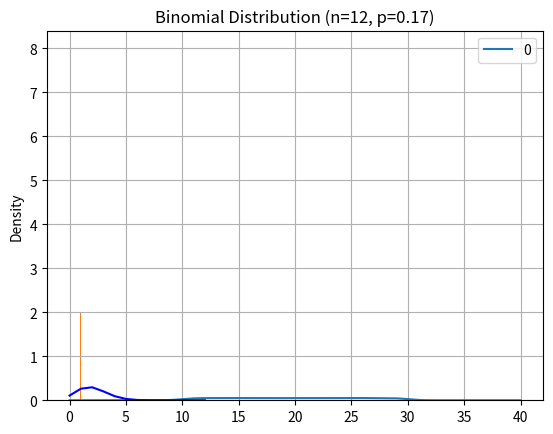
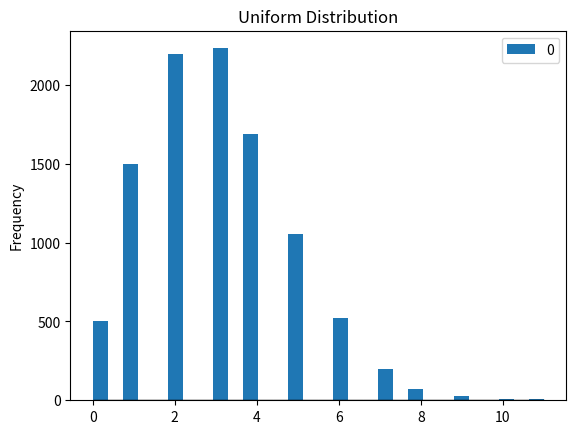

Write Python code to recreate these figures, in order.
# -*- coding: utf-8 -*-
"""Probability distribution.ipynb

Automatically generated by Colaboratory.

Original file is located at
    https://colab.research.google.com/<link-removed>

# Probability distribution

## The cumulative distribution function(CDF):  
  
    F(x)=P(X≤x)

### Probability Density Function(continuous random variables):     
    
    f(x) = d/dx (F(x)) where F(x) = ∫^x_-∞ f(u)du   

  Determining the probability of lying between any two exact values (a, b):  
    
    P(a≤x≤b)=F(b)−F(a), where b > a   

  The probability density is the derivative of the cumulative distribution function:  
    
    p(x) = F′(x)  
    
  <img src='https://drive.google.com/uc?id=1Lo8r7AGKHUk8U_Xf1TBq7FhLRxPxwtGm'> 
#### 1.The Uniform distribution   X∼U(a, b) 
The uniform distribution is a probability distribution in which every value between an interval from a to b is equally likely to occur.

If a random variable X follows a uniform distribution, then the probability that X takes on a value between x1 and x2 can be found by the following formula:

P(x1 < X < x2) = (x2 – x1) / (b – a)   
f(x)= 1 / (b – a) for a<=x<=b  
  - Probability Distribution Function:  
          F(x) = P (X ≤ x) = 0       for x<a
                       (x-a)/(b-a)  for a<=x<=b
                       1       for x>b
    e.g, X can be in range (a, b) or [a, b]   
       P(c<=x<=d)=(d-c)/(b-a),  X range is [c,d], c can be a.   
  <img src='https://drive.google.com/uc?id=1zs4ze4-HubohjrdCvUJMU5evlef5RLLw'>  
   - The standard uniform distribution   X∼U(0,1)

  - Probability density Function: 
          P=(X=x)=f(x)= 1/(b-a)   for a<=x<=b
                  0     for x<a or x>b 
  <img src='https://drive.google.com/uc?id=1LjSVlIgguYEX_DeUcm50rpmb2VuOUha1'>  
  Mean: 1/2(a+b) 

  The formula for a discrete uniform distribution is   
  P=1/n    
  
  Example in real life(all cases can be considered "fair" ).   
  1. Birthday. The probability:  1/365   
  2. Rolling a Die. The probability:  1/6   

For example, suppose the weight of dolphins is uniformly distributed between 100 pounds and 150 pounds.   
If we randomly select a dolphin at random, we can use the formula above to determine the probability that the chosen dolphin will weigh between 120 and 130 pounds:

P(120 < X < 130) = (130 – 120) / (150 – 100) = 10 / 50 = 0.2

The uniform distribution has the following properties:

Mean: (a + b) / 2   
Median: (a + b) / 2    
Standard Deviation: $ \sqrt{(b-a)^2/12}$    
Variance: $(b – a)^2 / 12$
"""

import  pandas as pd
import seaborn as sns
from scipy.stats import uniform
import numpy as np 
n = 10000
start = 10
width = 20
uniform_data = uniform.rvs(size=n,
                 loc=start, #from 0
                 scale=width #to 10
                 )

pd.DataFrame(uniform_data).plot(kind='density')

"""probability of value between 0 and 2.5."""

print(uniform.cdf(x=2.5,loc=0, scale=10) )

"""Example 1
Suppose a bus shows up at a bus stop every 20 minutes. If you arrive at the bus stop, what is the probability that the bus will show up in 8 minutes or less?   
x<=8
"""

uniform.cdf(x=8, loc=0, scale=20) - uniform.cdf(x=0, loc=0, scale=20)

"""Example 2
The weight of a certain species of frog is uniformly distributed between 15 and 25 grams. If you randomly select a frog, what is the probability that the frog weighs between 17 and 19 grams?   
c=17, d=19, a=15, scale=25-15
"""

uniform.cdf(x=19, loc=15, scale=10) - uniform.cdf(x=17, loc=15, scale=10)

"""Example 3
The length of an NBA game is uniformly distributed between 120 and 170 minutes. What is the probability that a randomly selected NBA game lasts more than 150 minutes?    
x>150
"""

uniform.cdf(x=170, loc=120, scale=50) - uniform.cdf(x=150, loc=120, scale=50)

"""For example, suppose the weight of dolphins is uniformly distributed between 100 pounds and 150 pounds.

We could calculate the following properties for this distribution:   
- Mean weight: (a + b) / 2 = (150 + 100) / 2 = 125
- Median weight: (a + b) / 2 = (150 + 100) / 2 = 125
- Standard Deviation of weight: $ \sqrt{(150-100)^2/12}$ = 14.43
- Variance of weight: $(150 – 100^2 / 12 = 208.33$

#### 2.The Normal Distribution  X∼Poisson(λ)

Normal distributions have the following features:

- Bell shape
- Symmetrical
- Mean and median are equal; both are located at the center of the distribution
- And the Empirical Rule
  - About 68% of data falls within one standard deviation of the mean
  - About 95% of data falls within two standard deviations of the mean
  - About 99.7% of data falls within three standard deviations of the mean   

How to Draw a Normal Curve  
mean of μ=70, σ = 2    
Step 1: Sketch a normal curve.

Step 2: The mean of 70 inches goes in the middle.

Step 3: Each standard deviation is a distance of 2 inches   

<img src='https://drive.google.com/uc?id=1sDmgHAJmKRsF6EqYYEn1VzLSsdbYVRVa'>

### Probability mass Function(PMF)(discrete random variables):  
    f(x)=P(X=xi) where F(x)=sum(P(X=xi)) 
<img src='https://drive.google.com/uc?id=1Tn_dwDeUwBAKrL_QeFyDrjkHKYzL53RJ'>

#### 1.Bernoulli distribution  X∼Bernoulli(p) 
The outcome of a Bernoulli trial can either be 0 or 1. 
  - Probability Distribution Function:  
          F(x) = P (X ≤ x) = 1-p   if x=0
                        p    if x=1   
  
  $P(x)=p^n(1-p)^{1-n} $
  <img src='https://drive.google.com/uc?id=1OgWw-BBiK0v757yCSSb-rn8dAuxnSKPm'>
  - Probability Mass Function: 
          P=(X=x): if success, P(x;p) = p   1  
               if fail, P(x;p) = 1-p   0
  <img src='https://drive.google.com/uc?id=1g-0wwmzFastPzF9T4afGQMgsI7Yc9lq6'>   
  mean: np
"""

from scipy.stats import bernoulli
import matplotlib.pyplot as plt
B = bernoulli.rvs(p=0.2,size=10)
X=[0,1]
r=bernoulli(p=0.2)
print(B )
print(r.pmf(X))
_=plt.hist(B)
plt.grid()
plt.show()

"""#### 2.Binomial Distribution  X∼Bin(n,p)  
two outcomes, i.e, success (with probability p) and failure (with probability 1 - p).  
  - Probability Distribution Function:  
          F(x) = P (X ≤ x)=F(x;p,n)=sum(^n_i)p^i * (1-p)^(n-i)  
  - Probability Mass Function: 
          P=(X=x)=P(x;p,n)=$(C^n_x)p^x * (1-p)^(n-x)$ 
          (C^n_x)=n!/x!(n-x)!

e.g, an experiment that occurs 12 times (n = 12), number of outcomes in question is 5 (k = 5), and probability is 1/6 or 0.17 rounded (p = 0.17).
"""

import numpy as np
import matplotlib.pyplot as plt
from scipy.stats import binom

"""The probability of getting any number from 1 to 6 exactly 5 times is:"""

n=12
k=5
p=0.17
x=np.arange(0, n+1)
binomial_pmf = binom.pmf(k, n, p)

print(binomial_pmf)

"""exactly k or fewer."""

n=100
k=5
p=0.05
b=binom.cdf(k, n, p)
print(b)

"""More than k."""

n=100
k=5
p=0.05
prob = 1 - binom.cdf(10, n, p)
print(prob)

"""The probabilities for x(from 0 to 12) values are:"""

n=12
p=0.17
x=np.arange(0, n+1)

binomial_pmf = binom.pmf(x, n, p)

print(binomial_pmf)

"""The binomial probability mass function can be visualize as following:"""

plt.plot(x, binomial_pmf, color='blue')
plt.title(f"Binomial Distribution (n={n}, p={p})")
plt.show()

"""- If rolling the die 12 times, the highest probability for any of those numbers to be observed is 2 times. 

[Binomial Distribution Calculator online](https://www.statology.org/binomial-distribution-calculator/)

The mean of the distribution is: $ μ=np$    
The variance of the distribution is: $ σ^2=np(1-p)$    
The standard deviation of the distribution is: $ σ= \sqrt {np(1-p)}$   

For example, suppose we toss a coin 3 times. Let p = the probability the coin lands on heads.    
The mean number of heads we would expect is μ = np = 3*.5 = 1.5.    
The variance in the number of heads we would expect is σ2 = np(1-p) = 3*.5*(1-.5) = 0.75.

#### 3.Poisson Distribution  X∼Poisson(λ)   
It models the probability that a given number of events will occur within an interval of time independently and at a constant mean rate.  
  - Probability Distribution Function:
P=(X=x)=p(x;λ)=$ \sum_{i=1}^n \frac{e^{-λ}λ^i }{k!}$     

  
  - Probability Mass Function:  

  P=(X=x)=p(x;λ)=$ \frac{e^{-λ}λ^k }{k!}$ 

  where    
  x=0,1,2,3,...   
  λ= mean number of occurrences in the interval  
  e= Euler´s constant≈ 2.71828   
       

  We represent the pmf in two ways, probability mass function table and graph(histogram)
"""

from scipy.stats import poisson
import pandas as pd
import matplotlib.pyplot as plt
data_poisson = poisson.rvs(mu=3, size=10000)
df=pd.DataFrame(data_poisson)
pd.DataFrame(data_poisson).plot(kind='hist',bins=30,title='Uniform Distribution')

"""Example 1: Probability Equal to Some Value

A store sells 3 apples per day on average. What is the probability that they will sell 5 apples on a given day?
"""

from scipy.stats import poisson
import matplotlib.pyplot as plt
print(round(poisson.pmf(k=5, mu=3),5))
x = poisson.rvs(mu=3, size=10000)
plt.hist(x, density=True, edgecolor='black')

"""Example 2: Probability Less than Some Value   
A certain store sells seven footballs per day on average. What is the probability that this store sells four or less footballs in a given day?
"""

print(round(poisson.cdf(k=4, mu=7),5))

"""Example 3: Probability Greater than Some Value

A certain store sells 15 cans of tuna per day on average. What is the probability that this store sells more than 20 cans of tuna in a given day?
"""

print(round(1-poisson.cdf(k=20, mu=15),5))

print(round(poisson.pmf(k=0, mu=3),5))